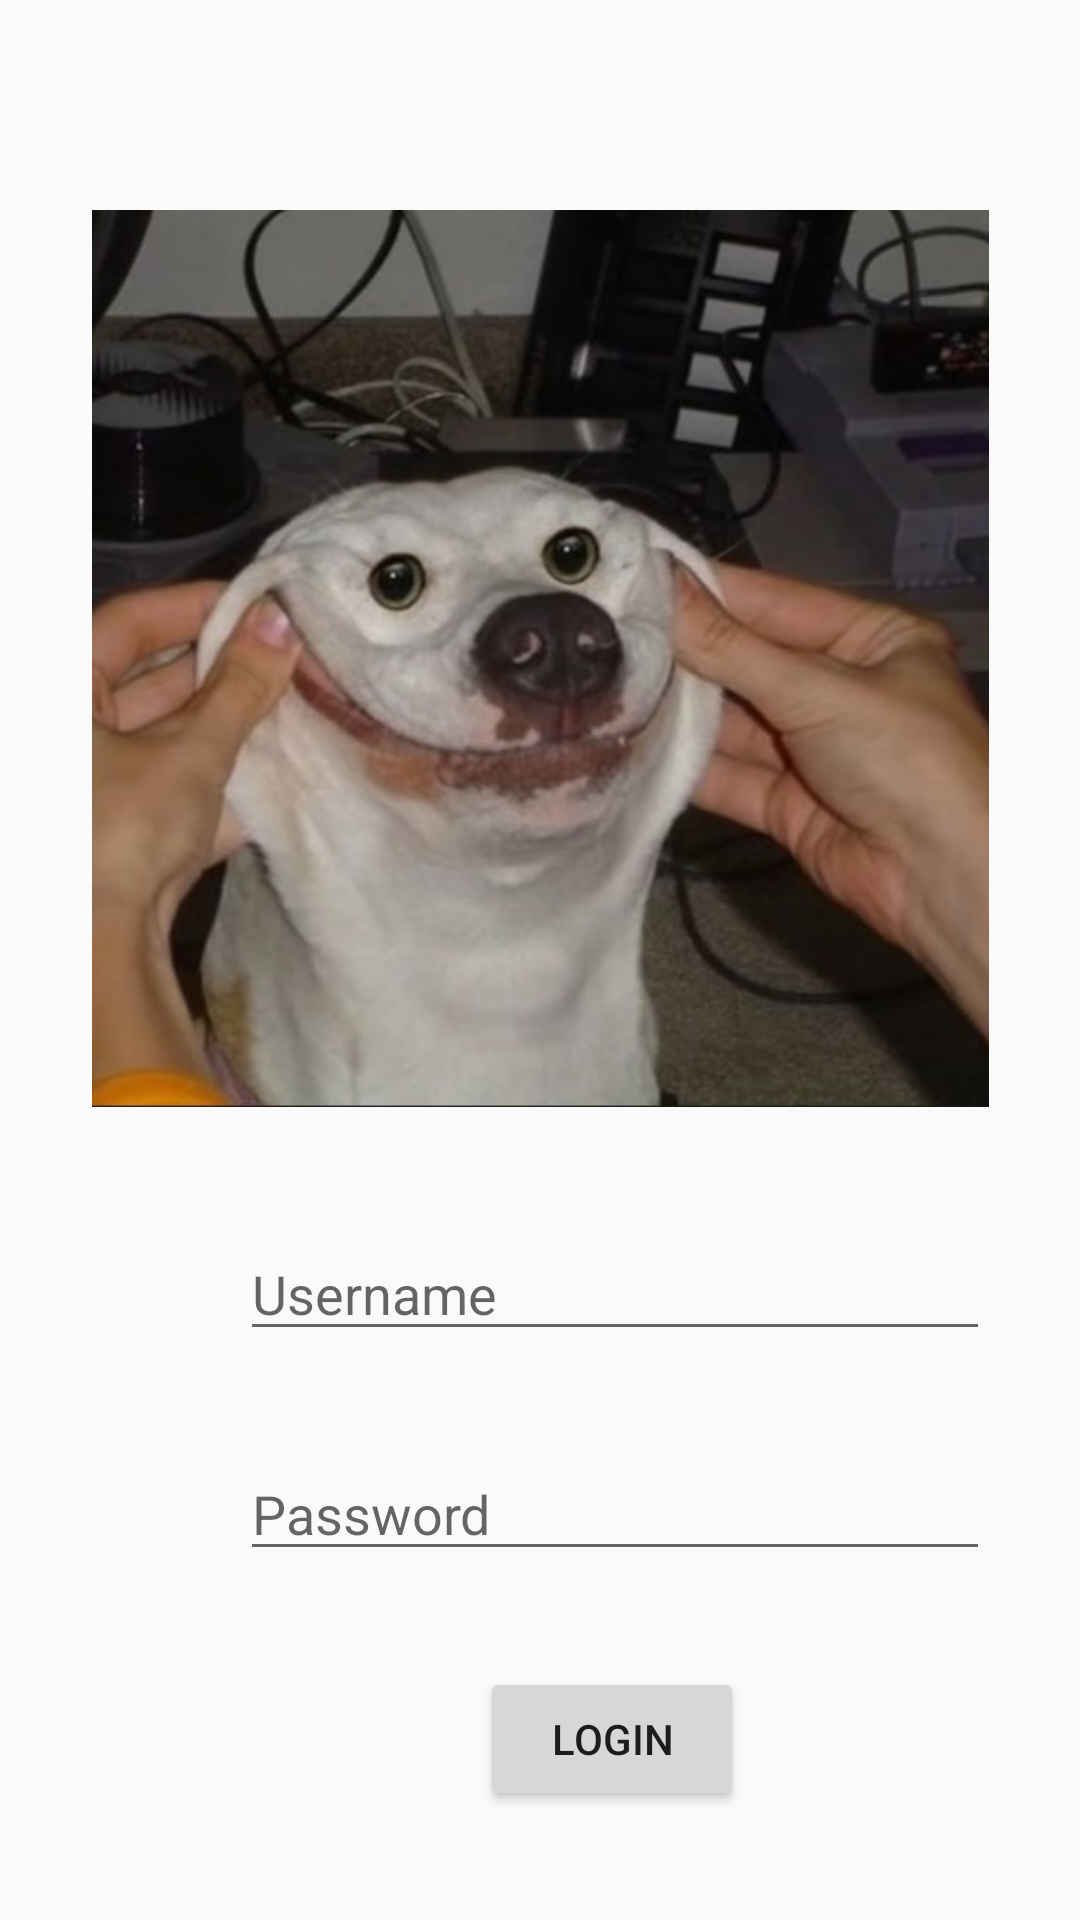

Android layout source for this screen:
<!-- AndroidManifest.xml: application theme AppTheme -->
<!-- res/layout/activity_main.xml -->
<?xml version="1.0" encoding="utf-8"?>
<androidx.constraintlayout.widget.ConstraintLayout xmlns:android="http://schemas.android.com/apk/res/android"
    xmlns:app="http://schemas.android.com/apk/res-auto"
    xmlns:tools="http://schemas.android.com/tools"
    android:layout_width="match_parent"
    android:layout_height="match_parent"
    tools:context=".MainActivity">

    <LinearLayout
        android:id="@+id/linearLayout"
        android:layout_width="0dp"
        android:layout_height="0dp"
        android:orientation="vertical"
        app:layout_constraintBottom_toBottomOf="parent"
        app:layout_constraintEnd_toEndOf="parent"
        app:layout_constraintStart_toStartOf="parent"
        app:layout_constraintTop_toTopOf="parent">

        <ImageView
            android:id="@+id/imageView"
            android:layout_width="match_parent"
            android:layout_height="409dp"
            android:paddingTop="70sp"
            android:paddingBottom="40sp"
            app:srcCompat="@drawable/happy_dog"
            tools:layout_editor_absoluteX="5dp" />

        <EditText
            android:id="@+id/username"
            android:layout_width="250dp"
            android:layout_height="wrap_content"
            android:layout_marginStart="80dp"
            android:layout_marginEnd="80dp"
            android:autofillHints="username"
            android:hint="Username"
            android:inputType="text"
            android:selectAllOnFocus="true"
            android:singleLine="true"
            app:layout_constraintBottom_toTopOf="@+id/password"
            app:layout_constraintEnd_toEndOf="parent"
            app:layout_constraintHorizontal_bias="0.5"
            app:layout_constraintStart_toStartOf="parent"
            app:layout_constraintTop_toTopOf="parent"
            app:layout_constraintVertical_chainStyle="packed" />

        <EditText
            android:id="@+id/password"
            android:layout_width="250dp"
            android:layout_height="wrap_content"
            android:layout_marginStart="80dp"
            android:layout_marginTop="32dp"
            android:layout_marginEnd="8dp"
            android:autofillHints="password"
            android:hint="Password"
            android:inputType="textPassword"
            android:selectAllOnFocus="true"
            android:singleLine="true"
            app:layout_constraintBottom_toTopOf="@+id/twoFA"
            app:layout_constraintEnd_toEndOf="parent"
            app:layout_constraintHorizontal_bias="0.5"
            app:layout_constraintStart_toStartOf="parent"
            app:layout_constraintTop_toBottomOf="@+id/username" />

        <EditText
            android:id="@+id/twoFA"
            android:layout_width="250dp"
            android:layout_height="wrap_content"
            android:layout_marginStart="8dp"
            android:layout_marginTop="32dp"
            android:layout_marginEnd="8dp"
            android:hint="two-factor authentication"
            android:importantForAutofill="no"
            android:inputType="number"
            android:selectAllOnFocus="true"
            android:singleLine="true"
            android:visibility="gone"
            app:layout_constraintBottom_toTopOf="@+id/login"
            app:layout_constraintEnd_toEndOf="parent"
            app:layout_constraintHorizontal_bias="0.5"
            app:layout_constraintStart_toStartOf="parent"
            app:layout_constraintTop_toBottomOf="@+id/password" />

        <Button
            android:id="@+id/login"
            android:layout_width="wrap_content"
            android:layout_height="wrap_content"
            android:layout_marginStart="160dp"
            android:layout_marginTop="32dp"
            android:layout_marginEnd="8dp"
            android:text="login"
            app:layout_constraintBottom_toBottomOf="parent"
            app:layout_constraintEnd_toEndOf="parent"
            app:layout_constraintHorizontal_bias="0.5"
            app:layout_constraintStart_toStartOf="parent"
            app:layout_constraintTop_toBottomOf="@+id/twoFA" />

        <ImageView
            android:id="@+id/checkmark"
            android:layout_width="30dp"
            android:layout_height="30dp"
            android:layout_marginStart="16dp"
            android:visibility="invisible"
            app:layout_constraintBottom_toBottomOf="@+id/username"
            app:layout_constraintStart_toEndOf="@+id/username"
            app:layout_constraintTop_toTopOf="@+id/username" />


    </LinearLayout>
</androidx.constraintlayout.widget.ConstraintLayout>
<!-- resources referenced by this layout -->
<resources>
  <!-- drawable happy_dog: jpg bitmap (drawable-v24, 58245 bytes) -->
  <style name="AppTheme" parent="Theme.AppCompat.Light.DarkActionBar">
          
          <item name="colorPrimary">@color/colorPrimary</item>
          <item name="colorPrimaryDark">@color/colorPrimaryDark</item>
          <item name="colorAccent">@color/colorAccent</item>
      </style>
  <color name="colorPrimary">#008577</color>
  <color name="colorPrimaryDark">#00574B</color>
  <color name="colorAccent">#FF4081</color>
</resources>
